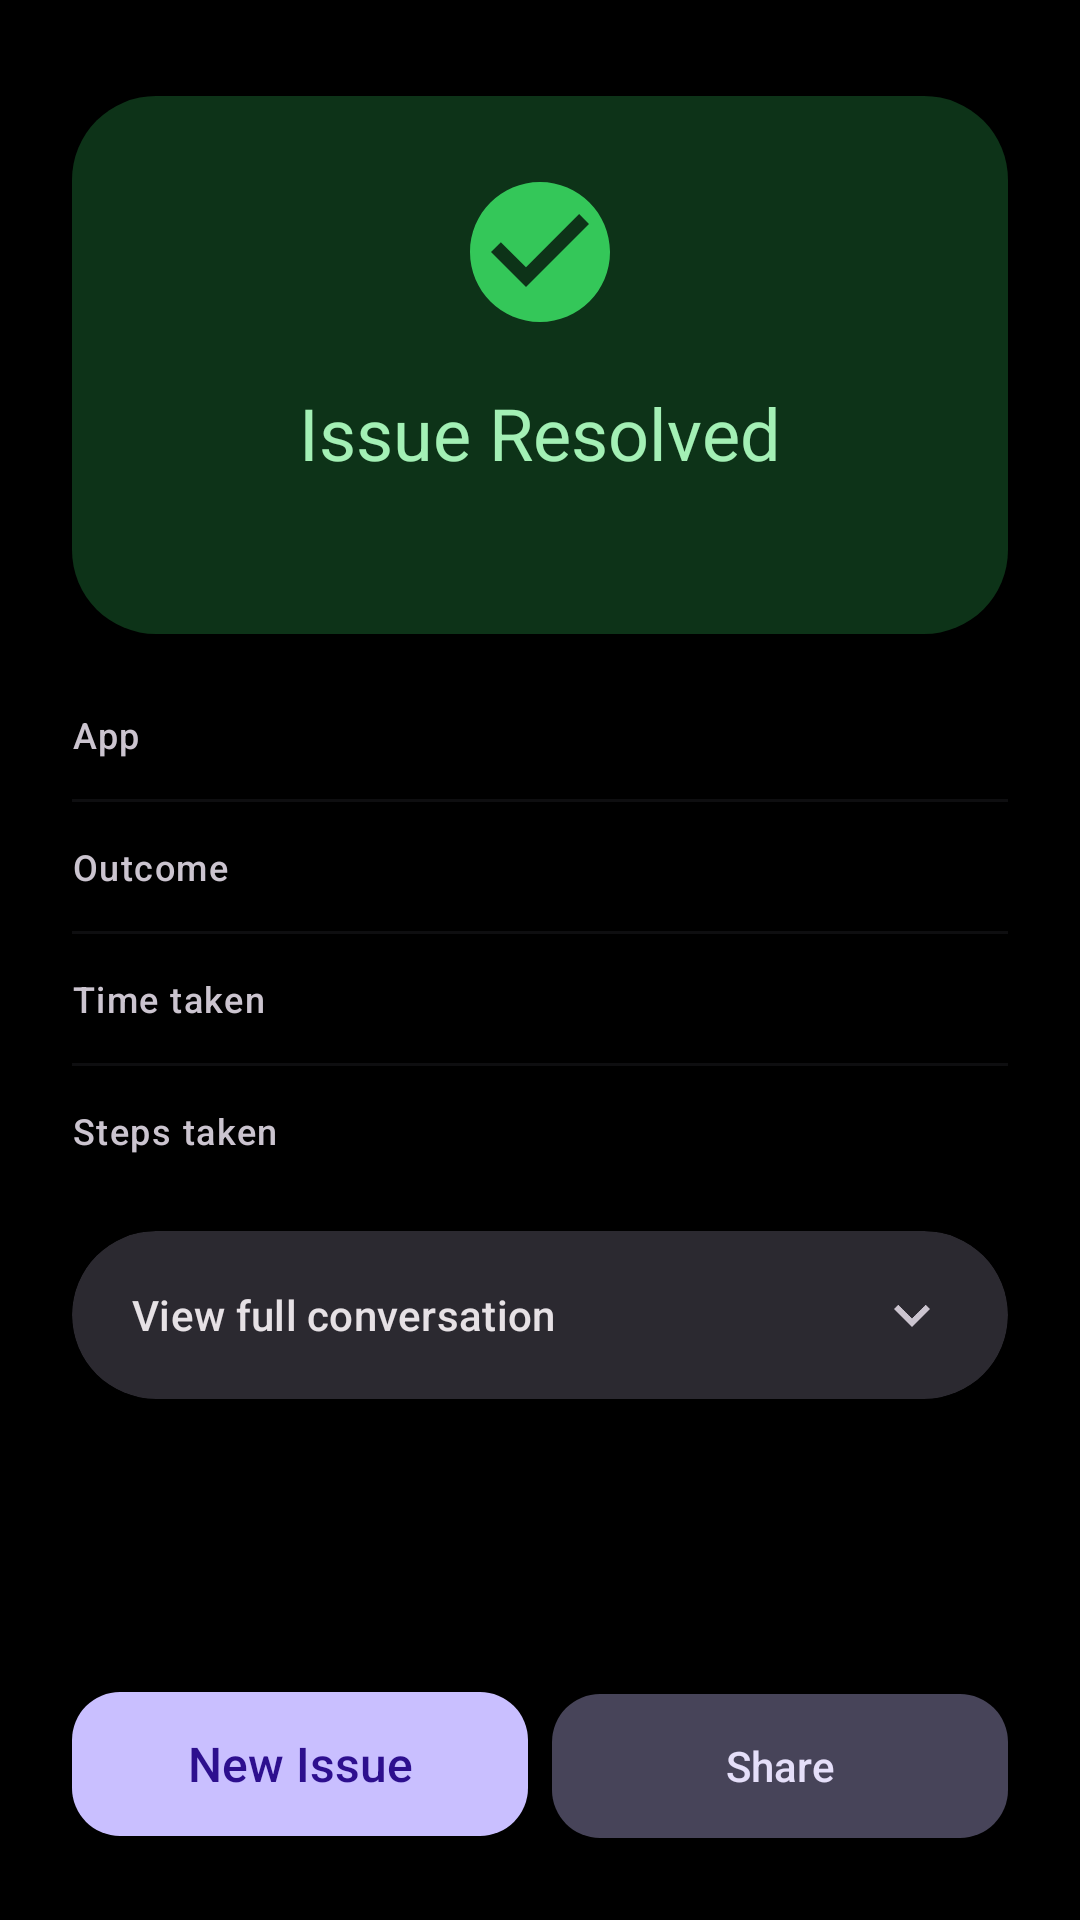

Write the Android layout XML for this screen, with the resource values it uses.
<!-- AndroidManifest.xml: activity theme Theme.Resolve.Dark -->
<!-- res/layout/activity_complete.xml -->
<?xml version="1.0" encoding="utf-8"?>
<FrameLayout xmlns:android="http://schemas.android.com/apk/res/android"
  xmlns:app="http://schemas.android.com/apk/res-auto"
  xmlns:tools="http://schemas.android.com/tools"
  android:layout_width="match_parent"
  android:layout_height="match_parent"
  android:background="?attr/colorSurface"
  android:fitsSystemWindows="true">

  <LinearLayout
    android:layout_width="match_parent"
    android:layout_height="match_parent"
    android:orientation="vertical">

    
    <androidx.core.widget.NestedScrollView
      android:layout_width="match_parent"
      android:layout_height="0dp"
      android:layout_weight="1"
      android:fillViewport="true">

      <LinearLayout
        android:layout_width="match_parent"
        android:layout_height="wrap_content"
        android:orientation="vertical"
        android:paddingHorizontal="@dimen/page_horizontal"
        android:paddingTop="@dimen/space_xl"
        android:paddingBottom="@dimen/space_lg">

        
        <LinearLayout
          android:layout_width="match_parent"
          android:layout_height="wrap_content"
          android:orientation="vertical"
          android:background="@drawable/bg_success_card"
          android:padding="@dimen/space_lg"
          android:gravity="center_horizontal">

          
          <ImageView
            android:layout_width="56dp"
            android:layout_height="56dp"
            android:src="@drawable/ic_check_circle"
            android:contentDescription="Success" />

          
          <TextView
            android:layout_width="wrap_content"
            android:layout_height="wrap_content"
            android:layout_marginTop="@dimen/space_base"
            android:text="@string/complete_title"
            android:textAppearance="?attr/textAppearanceHeadlineSmall"
            android:textColor="@color/status_success_on_container" />

          
          <TextView
            android:id="@+id/resolutionSummary"
            android:layout_width="match_parent"
            android:layout_height="wrap_content"
            android:layout_marginTop="@dimen/element_gap"
            android:textAppearance="?attr/textAppearanceBodyMedium"
            android:textColor="@color/status_success_on_container"
            android:textAlignment="center"
            android:lineSpacingMultiplier="1.4"
            android:alpha="0.85"
            tools:text="Refund of $49.99 approved. Expected in 3-5 business days to your original payment method." />
        </LinearLayout>

        
        <LinearLayout
          android:layout_width="match_parent"
          android:layout_height="wrap_content"
          android:layout_marginTop="@dimen/section_gap"
          android:orientation="vertical">

          
          <LinearLayout
            android:layout_width="match_parent"
            android:layout_height="wrap_content"
            android:orientation="horizontal"
            android:gravity="center_vertical">

            <TextView
              android:layout_width="0dp"
              android:layout_height="wrap_content"
              android:layout_weight="1"
              android:text="App"
              android:textAppearance="?attr/textAppearanceLabelMedium"
              android:textColor="?attr/colorOnSurfaceVariant" />

            <TextView
              android:id="@+id/detailApp"
              android:layout_width="wrap_content"
              android:layout_height="wrap_content"
              android:textAppearance="?attr/textAppearanceBodyMedium"
              android:textColor="?attr/colorOnSurface"
              tools:text="Amazon" />
          </LinearLayout>

          <View
            android:layout_width="match_parent"
            android:layout_height="1dp"
            android:layout_marginVertical="@dimen/space_md"
            android:background="?attr/colorOutlineVariant"
            android:alpha="0.2" />

          
          <LinearLayout
            android:layout_width="match_parent"
            android:layout_height="wrap_content"
            android:orientation="horizontal"
            android:gravity="center_vertical">

            <TextView
              android:layout_width="0dp"
              android:layout_height="wrap_content"
              android:layout_weight="1"
              android:text="Outcome"
              android:textAppearance="?attr/textAppearanceLabelMedium"
              android:textColor="?attr/colorOnSurfaceVariant" />

            <TextView
              android:id="@+id/detailOutcome"
              android:layout_width="wrap_content"
              android:layout_height="wrap_content"
              android:textAppearance="?attr/textAppearanceBodyMedium"
              android:textColor="@color/status_success"
              tools:text="Refund approved" />
          </LinearLayout>

          <View
            android:layout_width="match_parent"
            android:layout_height="1dp"
            android:layout_marginVertical="@dimen/space_md"
            android:background="?attr/colorOutlineVariant"
            android:alpha="0.2" />

          
          <LinearLayout
            android:layout_width="match_parent"
            android:layout_height="wrap_content"
            android:orientation="horizontal"
            android:gravity="center_vertical">

            <TextView
              android:layout_width="0dp"
              android:layout_height="wrap_content"
              android:layout_weight="1"
              android:text="Time taken"
              android:textAppearance="?attr/textAppearanceLabelMedium"
              android:textColor="?attr/colorOnSurfaceVariant" />

            <TextView
              android:id="@+id/detailTimeTaken"
              android:layout_width="wrap_content"
              android:layout_height="wrap_content"
              android:textAppearance="?attr/textAppearanceBodyMedium"
              android:textColor="?attr/colorOnSurface"
              tools:text="2 min 34 sec" />
          </LinearLayout>

          <View
            android:layout_width="match_parent"
            android:layout_height="1dp"
            android:layout_marginVertical="@dimen/space_md"
            android:background="?attr/colorOutlineVariant"
            android:alpha="0.2" />

          
          <LinearLayout
            android:layout_width="match_parent"
            android:layout_height="wrap_content"
            android:orientation="horizontal"
            android:gravity="center_vertical">

            <TextView
              android:layout_width="0dp"
              android:layout_height="wrap_content"
              android:layout_weight="1"
              android:text="Steps taken"
              android:textAppearance="?attr/textAppearanceLabelMedium"
              android:textColor="?attr/colorOnSurfaceVariant" />

            <TextView
              android:id="@+id/detailSteps"
              android:layout_width="wrap_content"
              android:layout_height="wrap_content"
              android:textAppearance="?attr/textAppearanceBodyMedium"
              android:textColor="?attr/colorOnSurface"
              tools:text="12" />
          </LinearLayout>
        </LinearLayout>

        
        <com.google.android.material.card.MaterialCardView
          android:id="@+id/transcriptCard"
          style="@style/Resolve.Card"
          android:layout_width="match_parent"
          android:layout_height="wrap_content"
          android:layout_marginTop="@dimen/section_gap"
          app:cardBackgroundColor="?attr/colorSurfaceContainerHigh">

          <LinearLayout
            android:layout_width="match_parent"
            android:layout_height="wrap_content"
            android:orientation="vertical">

            
            <LinearLayout
              android:id="@+id/transcriptHeader"
              android:layout_width="match_parent"
              android:layout_height="56dp"
              android:orientation="horizontal"
              android:gravity="center_vertical"
              android:paddingHorizontal="@dimen/card_padding"
              android:clickable="true"
              android:focusable="true"
              android:background="?attr/selectableItemBackground">

              <TextView
                android:layout_width="0dp"
                android:layout_height="wrap_content"
                android:layout_weight="1"
                android:text="@string/complete_view_transcript"
                android:textAppearance="?attr/textAppearanceTitleSmall"
                android:textColor="?attr/colorOnSurface" />

              <ImageView
                android:id="@+id/transcriptExpandIcon"
                android:layout_width="24dp"
                android:layout_height="24dp"
                android:src="@drawable/ic_expand_more"
                android:contentDescription="Expand" />
            </LinearLayout>

            
            <TextView
              android:id="@+id/transcriptText"
              android:layout_width="match_parent"
              android:layout_height="wrap_content"
              android:paddingHorizontal="@dimen/card_padding"
              android:paddingBottom="@dimen/card_padding"
              android:textAppearance="?attr/textAppearanceBodySmall"
              android:textColor="?attr/colorOnSurfaceVariant"
              android:lineSpacingMultiplier="1.5"
              android:visibility="gone"
              tools:text="[12:01] Resolve: Hi, I ordered product #12345...\n[12:01] Support: Let me look into that...\n[12:02] Resolve: Here is a photo of the damage...\n[12:03] Support: I can see the damage. I will process a refund..." />
          </LinearLayout>
        </com.google.android.material.card.MaterialCardView>

      </LinearLayout>
    </androidx.core.widget.NestedScrollView>

    
    <LinearLayout
      android:layout_width="match_parent"
      android:layout_height="wrap_content"
      android:orientation="vertical"
      android:paddingHorizontal="@dimen/page_horizontal"
      android:paddingTop="@dimen/space_base"
      android:paddingBottom="@dimen/space_lg"
      android:background="?attr/colorSurface">

      <LinearLayout
        android:layout_width="match_parent"
        android:layout_height="wrap_content"
        android:orientation="horizontal">

        <com.google.android.material.button.MaterialButton
          android:id="@+id/btnNewIssue"
          style="@style/Resolve.Button.Primary"
          android:layout_width="0dp"
          android:layout_height="@dimen/button_height_primary"
          android:layout_weight="1"
          android:text="@string/complete_new_issue" />

        <View
          android:layout_width="@dimen/element_gap"
          android:layout_height="0dp" />

        <com.google.android.material.button.MaterialButton
          android:id="@+id/btnShare"
          style="@style/Resolve.Button.Tonal"
          android:layout_width="0dp"
          android:layout_height="@dimen/button_height_primary"
          android:layout_weight="1"
          android:text="@string/complete_share" />
      </LinearLayout>
    </LinearLayout>

  </LinearLayout>
</FrameLayout>
<!-- resources referenced by this layout -->
<resources>
  <color name="status_success">#34C759</color>
  <color name="status_success_on_container">#A3F0B5</color>
  <dimen name="button_height_primary">56dp</dimen>
  <dimen name="card_padding">20dp</dimen>
  <dimen name="element_gap">8dp</dimen>
  <dimen name="page_horizontal">24dp</dimen>
  <dimen name="section_gap">24dp</dimen>
  <dimen name="space_base">16dp</dimen>
  <dimen name="space_lg">24dp</dimen>
  <dimen name="space_md">12dp</dimen>
  <dimen name="space_xl">32dp</dimen>
  <!-- drawable bg_success_card (drawable) -->
  <?xml version="1.0" encoding="utf-8"?>
  <shape xmlns:android="http://schemas.android.com/apk/res/android"
    android:shape="rectangle">
    <solid android:color="@color/status_success_container" />
    <corners android:radius="@dimen/radius_card" />
  </shape>
  <string name="complete_new_issue">New Issue</string>
  <string name="complete_share">Share</string>
  <string name="complete_title">Issue Resolved</string>
  <string name="complete_view_transcript">View full conversation</string>
  <style name="Resolve.Button.Primary" parent="Widget.Material3.Button">
      <item name="cornerRadius">16dp</item>
      <item name="android:minHeight">56dp</item>
      <item name="android:textAllCaps">false</item>
      <item name="android:textSize">16sp</item>
      <item name="android:letterSpacing">0</item>
    </style>
  <style name="Resolve.Button.Tonal" parent="Widget.Material3.Button.TonalButton">
      <item name="cornerRadius">16dp</item>
      <item name="android:minHeight">48dp</item>
      <item name="android:textAllCaps">false</item>
      <item name="android:textSize">14sp</item>
      <item name="android:letterSpacing">0</item>
    </style>
  <style name="Resolve.Card" parent="Widget.Material3.CardView.Filled">
      <item name="cardCornerRadius">28dp</item>
      <item name="cardElevation">0dp</item>
    </style>
  <color name="status_success_container">#0D3318</color>
  <dimen name="radius_card">28dp</dimen>
  <color name="md_theme_dark_primary">#C9BFFF</color>
  <color name="md_theme_dark_onPrimary">#2D0F8E</color>
  <color name="md_theme_dark_primaryContainer">#4432AE</color>
  <color name="md_theme_dark_onPrimaryContainer">#E5DEFF</color>
  <color name="md_theme_dark_secondary">#C9C3DC</color>
  <color name="md_theme_dark_onSecondary">#312E41</color>
  <color name="md_theme_dark_secondaryContainer">#474459</color>
  <color name="md_theme_dark_onSecondaryContainer">#E5DFF9</color>
  <color name="md_theme_dark_tertiary">#EDB8CE</color>
  <color name="md_theme_dark_onTertiary">#482536</color>
  <color name="md_theme_dark_tertiaryContainer">#623B4D</color>
  <color name="md_theme_dark_onTertiaryContainer">#FFD8E8</color>
  <color name="md_theme_dark_error">#FFB4AB</color>
  <color name="md_theme_dark_onError">#690005</color>
  <color name="md_theme_dark_errorContainer">#93000A</color>
  <color name="md_theme_dark_onErrorContainer">#FFDAD6</color>
  <color name="md_theme_dark_background">#000000</color>
  <color name="md_theme_dark_onBackground">#E6E1E5</color>
  <color name="md_theme_dark_surface">#000000</color>
  <color name="md_theme_dark_onSurface">#E6E1E5</color>
  <color name="md_theme_dark_surfaceVariant">#49454F</color>
  <color name="md_theme_dark_onSurfaceVariant">#CBC4CF</color>
  <color name="md_theme_dark_surfaceContainerLowest">#000000</color>
  <color name="md_theme_dark_surfaceContainerLow">#1C1B1F</color>
  <color name="md_theme_dark_surfaceContainer">#211F26</color>
  <color name="md_theme_dark_surfaceContainerHigh">#2B2930</color>
  <color name="md_theme_dark_surfaceContainerHighest">#36343B</color>
  <color name="md_theme_dark_outline">#948F99</color>
  <color name="md_theme_dark_outlineVariant">#49454F</color>
  <color name="md_theme_dark_inverseSurface">#E6E1E5</color>
  <color name="md_theme_dark_inverseOnSurface">#313033</color>
  <color name="md_theme_dark_inversePrimary">#5B4BC7</color>
</resources>
